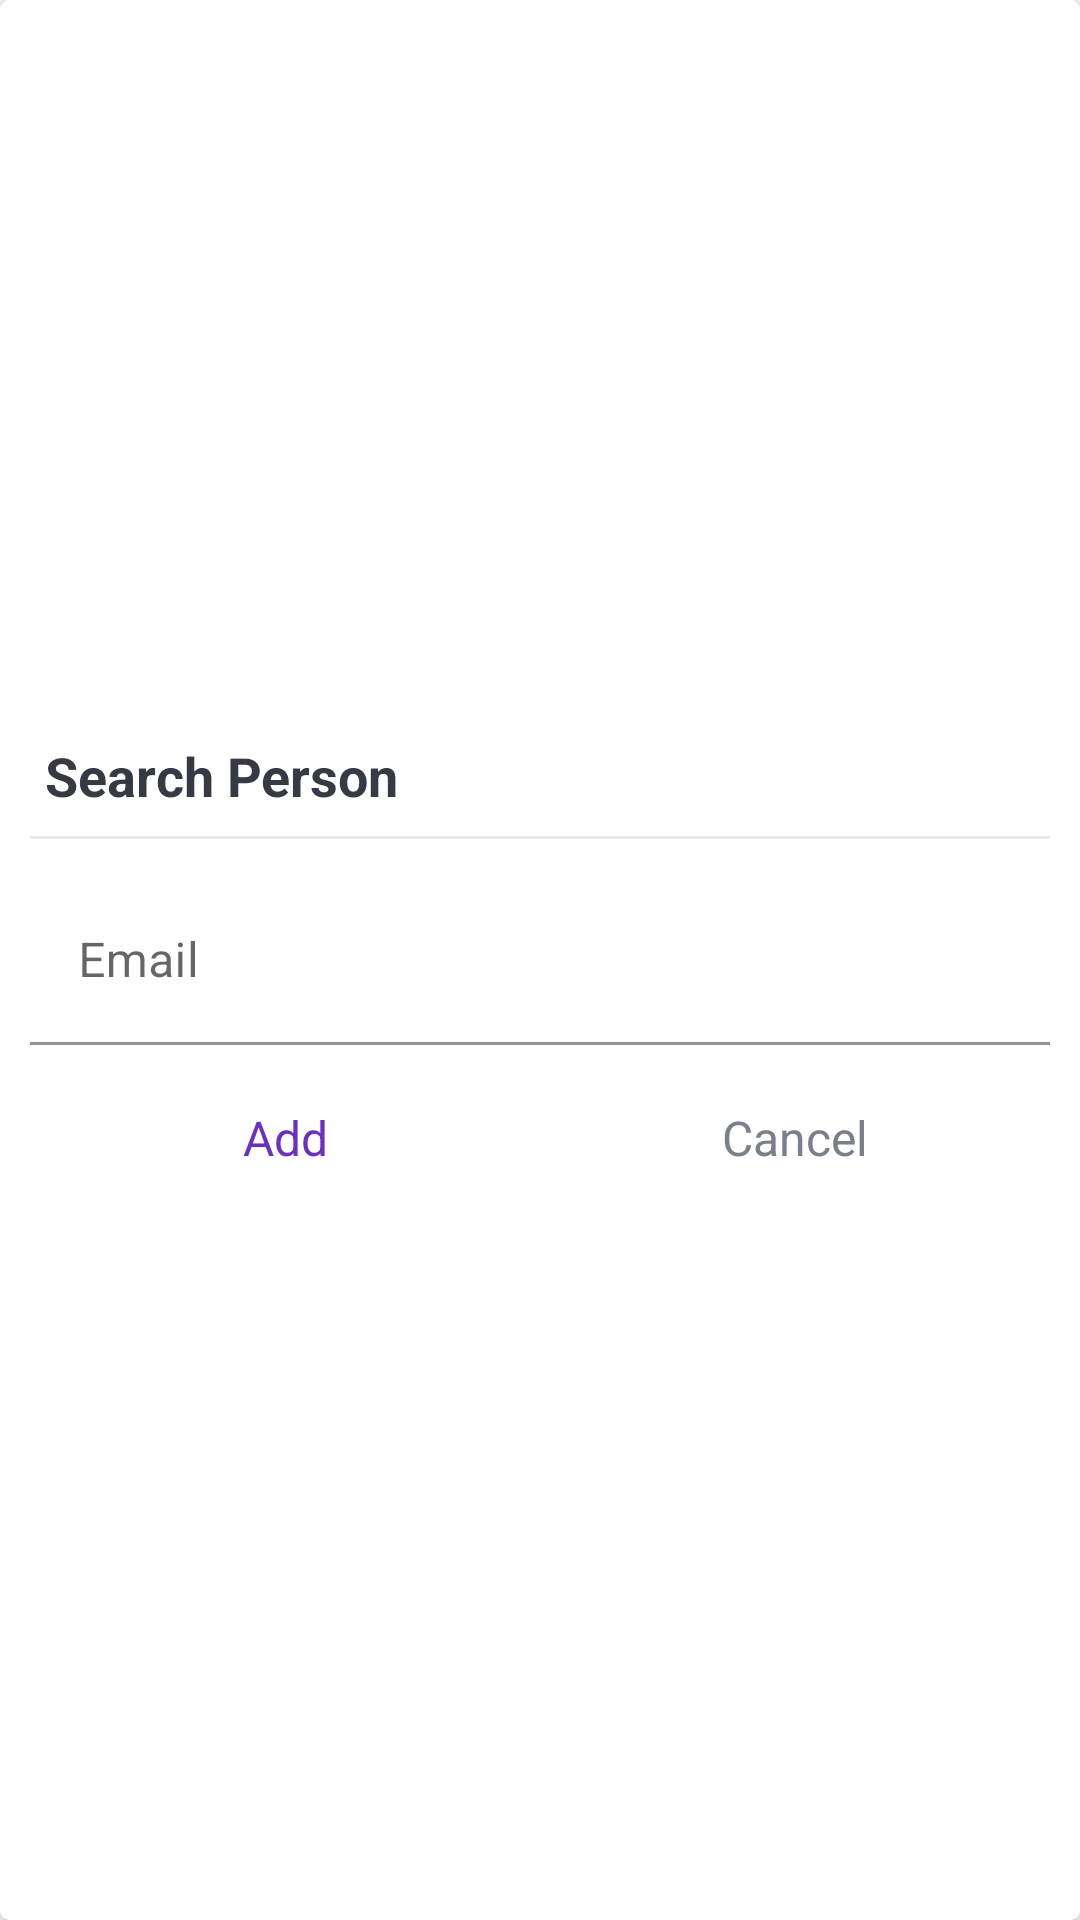

Write the Android layout XML for this screen, with the resource values it uses.
<!-- AndroidManifest.xml: application theme Theme.TripHub -->
<!-- res/layout/dialog_add_person.xml -->
<?xml version="1.0" encoding="utf-8"?>
<FrameLayout xmlns:android="http://schemas.android.com/apk/res/android"
    android:layout_width="match_parent"
    android:layout_height="match_parent"
    xmlns:app="http://schemas.android.com/apk/res-auto">

    <androidx.cardview.widget.CardView
        android:layout_width="match_parent"
        android:layout_height="match_parent"
        android:background="@drawable/shape_dialog_rounded"
        app:cardCornerRadius="@dimen/dialog_member_cv_cornerRadius"
        app:cardElevation="@dimen/dialog_member_cv_elevation">

        <LinearLayout
            android:layout_width="match_parent"
            android:layout_height="match_parent"
            android:gravity="center"
            android:orientation="vertical"
            android:padding="@dimen/dialog_member_content_padding">

            <TextView
                android:id="@+id/tvDialogTitle"
                android:layout_width="match_parent"
                android:layout_height="wrap_content"
                android:padding="@dimen/dialog_member_title_padding"
                android:text="@string/search_person"
                android:textColor="@color/primary_text_color"
                android:textSize="@dimen/dialog_member_title_text_size"
                android:textStyle="bold" />

            <View
                android:layout_width="match_parent"
                android:layout_height="@dimen/member_dialog_divider_height"
                android:layout_marginTop="@dimen/member_dialog_divider_marginTopBottom"
                android:layout_marginBottom="@dimen/member_dialog_divider_marginTopBottom"
                android:background="@color/divider_color" />

            <com.google.android.material.textfield.TextInputLayout
                android:layout_width="match_parent"
                android:layout_height="wrap_content"
                android:layout_marginTop="@dimen/member_dialog_til_email_marginTop">

                <androidx.appcompat.widget.AppCompatEditText
                    android:id="@+id/et_email_search_member"
                    android:layout_width="match_parent"
                    android:layout_height="wrap_content"
                    android:background="@color/white"
                    android:hint="@string/email"
                    android:inputType="textEmailAddress"
                    android:textSize="@dimen/et_text_size" />
            </com.google.android.material.textfield.TextInputLayout>

            <LinearLayout
                android:layout_width="match_parent"
                android:layout_height="@dimen/member_dialog_action_layout_height"
                android:layout_marginTop="@dimen/member_dialog_action_layout_marginTop"
                android:orientation="horizontal">

                <TextView
                    android:id="@+id/tv_add"
                    android:layout_width="0dp"
                    android:layout_height="match_parent"
                    android:layout_weight="1"
                    android:background="?attr/selectableItemBackground"
                    android:gravity="center"
                    android:padding="@dimen/member_dialog_action_button_padding"
                    android:text="@string/add"
                    android:textColor="@color/primaryVariant"
                    android:textSize="@dimen/member_dialog_action_button_text_size" />

                <TextView
                    android:id="@+id/tv_cancel"
                    android:layout_width="0dp"
                    android:layout_height="match_parent"
                    android:layout_weight="1"
                    android:background="?attr/selectableItemBackground"
                    android:gravity="center"
                    android:padding="@dimen/member_dialog_action_button_padding"
                    android:text="@string/cancel"
                    android:textColor="@color/secondary_text_color"
                    android:textSize="@dimen/member_dialog_action_button_text_size" />
            </LinearLayout>
        </LinearLayout>
    </androidx.cardview.widget.CardView>
</FrameLayout>
<!-- resources referenced by this layout -->
<resources>
  <color name="divider_color">#EAEAEA</color>
  <color name="primaryVariant">#6930C3</color>
  <color name="primary_text_color">#363A43</color>
  <color name="secondary_text_color">#7A8089</color>
  <color name="white">#FFFFFFFF</color>
  <dimen name="dialog_member_content_padding">10dp</dimen>
  <dimen name="dialog_member_cv_cornerRadius">3dp</dimen>
  <dimen name="dialog_member_cv_elevation">3dp</dimen>
  <dimen name="dialog_member_title_padding">5dp</dimen>
  <dimen name="dialog_member_title_text_size">18sp</dimen>
  <dimen name="et_text_size">16sp</dimen>
  <dimen name="member_dialog_action_button_padding">10dp</dimen>
  <dimen name="member_dialog_action_button_text_size">16sp</dimen>
  <dimen name="member_dialog_action_layout_height">40dp</dimen>
  <dimen name="member_dialog_action_layout_marginTop">10dp</dimen>
  <dimen name="member_dialog_divider_height">1dp</dimen>
  <dimen name="member_dialog_divider_marginTopBottom">3dp</dimen>
  <dimen name="member_dialog_til_email_marginTop">10dp</dimen>
  <string name="add">Add</string>
  <string name="cancel">Cancel</string>
  <string name="email">Email</string>
  <string name="search_person">Search Person</string>
  <style name="Theme.TripHub" parent="Theme.MaterialComponents.Light.NoActionBar">
          
          <item name="colorPrimary">@color/primary</item>
          <item name="colorPrimaryVariant">@color/primaryVariant</item>
          <item name="colorOnPrimary">@color/onPrimary</item>
          
          <item name="colorSecondary">@color/secondary</item>
          <item name="colorSecondaryVariant">@color/secondaryVariant</item>
          <item name="colorOnSecondary">@color/onSecondary</item>
          
          <item name="android:statusBarColor">?attr/colorPrimaryVariant</item>
          
      </style>
  <color name="primary">#7400B8</color>
  <color name="onPrimary">@color/white</color>
  <color name="secondary">#80FFDB</color>
  <color name="secondaryVariant">#48BFE3</color>
  <color name="onSecondary">@color/black</color>
  <color name="black">#FF000000</color>
</resources>
